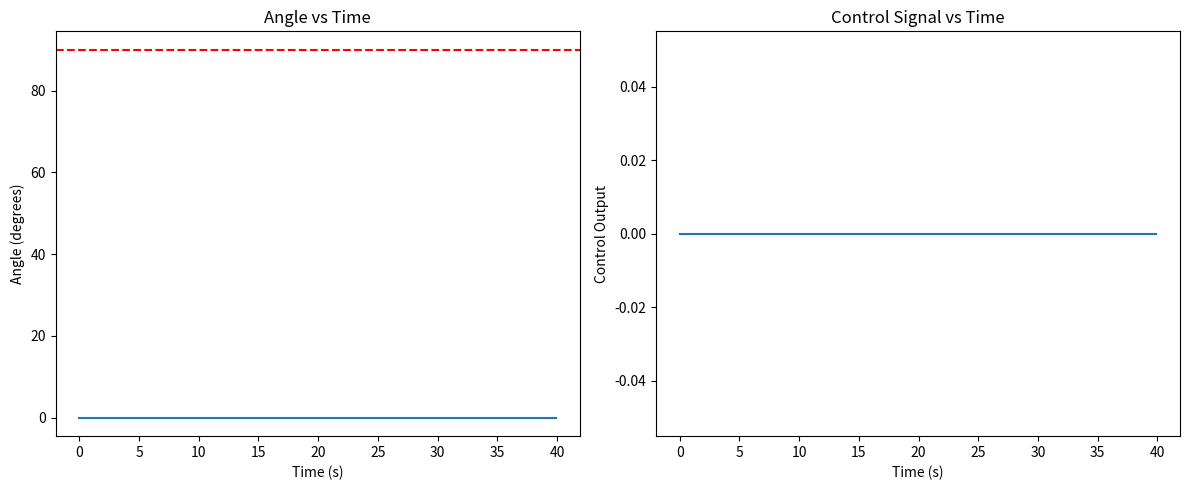

Generate this figure with matplotlib:
# import numpy as np, matplotlib.pyplot as plt

# # --- Triangular MF (safe version) ---
# def trimf(x,a,b,c):
#     if a==b and x<=b: return 1.0 if x==b else 0.0
#     if b==c and x>=b: return 1.0 if x==b else 0.0
#     if x<=a or x>=c: return 0.0
#     elif x<=b: return (x-a)/(b-a)
#     else: return (c-x)/(c-b)

# # --- Fuzzy sets ---
# err = [lambda x: trimf(x,-30,-30,0),
#        lambda x: trimf(x,-10,0,10),
#        lambda x: trimf(x,0,30,30)]
# derr = [lambda x: trimf(x,-10,-10,0),
#         lambda x: trimf(x,-3,0,3),
#         lambda x: trimf(x,0,10,10)]
# u_sets = [lambda x: trimf(x,-20,-20,-10),
#           lambda x: trimf(x,-15,-7,0),
#           lambda x: trimf(x,-3,0,3),
#           lambda x: trimf(x,0,7,15),
#           lambda x: trimf(x,10,20,20)]
# u_univ = np.linspace(-20,20,401)

# # --- Fuzzy rules ---
# def rules(e,de):
#     E=[f(e) for f in err]; DE=[f(de) for f in derr]
#     return [
#         (min(E[0],DE[0]),u_sets[0]),(min(E[0],DE[1]),u_sets[1]),(min(E[0],DE[2]),u_sets[2]),
#         (min(E[1],DE[0]),u_sets[1]),(min(E[1],DE[1]),u_sets[2]),(min(E[1],DE[2]),u_sets[3]),
#         (min(E[2],DE[0]),u_sets[2]),(min(E[2],DE[1]),u_sets[3]),(min(E[2],DE[2]),u_sets[4])
#     ]

# # --- Aggregate + defuzzify ---
# def defuzz(e,de):
#     agg=np.zeros_like(u_univ)
#     for s,mf in rules(e,de):
#         agg=np.maximum(agg,[min(s,mf(u)) for u in u_univ])
#     return np.sum(agg*u_univ)/np.sum(agg) if np.sum(agg)>0 else 0

# # --- Simulation ---
# angle,target,dt,gain=0,90,0.1,0.05
# t_hist,a_hist,u_hist=[],[],[]
# for t in np.arange(0,40,dt):
#     e,de=target-angle,(target-angle)/dt
#     u=np.clip(defuzz(e,de),-20,20)
#     angle+=gain*u*dt
#     t_hist.append(t); a_hist.append(angle); u_hist.append(u)
#     if abs(e)<0.2: break

# # --- Plots ---
# plt.subplot(1,2,1); plt.plot(t_hist,a_hist); plt.axhline(target,ls='--'); plt.title("Angle vs Time")
# plt.subplot(1,2,2); plt.plot(t_hist,u_hist); plt.title("Control vs Time")
# plt.show()


import numpy as np
import matplotlib.pyplot as plt

# ---------------------------------------------------------
# Triangular Membership Function
# ---------------------------------------------------------
def trim(x, a, b, c):
    if x <= a or x >= c:
        return 0
    if x == b:
        return 1
    if x < b:
        return (x - a) / (b - a)
    return (c - x) / (c - b)


# ---------------------------------------------------------
# Membership Functions for Error
# ---------------------------------------------------------
def error_negative(x): return trim(x, -30, -15, 0)
def error_zero(x):     return trim(x, -10, 0, 10)
def error_positive(x): return trim(x, 0, 15, 30)

# ---------------------------------------------------------
# Membership Functions for ΔError
# ---------------------------------------------------------
def derror_negative(x): return trim(x, -10, -5, 0)
def derror_zero(x):     return trim(x, -3,  0, 3)
def derror_positive(x): return trim(x, 0,   5, 10)

# ---------------------------------------------------------
# Output Universe
# ---------------------------------------------------------
u_universe = np.linspace(-20, 20, 401)

# Output MFs
def sn(x): return trim(x, -20, -15, -10)   # strong negative
def zero(x): return trim(x, -3, 0, 3)
def sp(x): return trim(x, 10, 15, 20)      # strong positive
def wn(x): return trim(x, -15, -7, 0)      # weak negative
def wp(x): return trim(x, 0, 7, 15)        # weak positive


# ---------------------------------------------------------
# Rule Base
# ---------------------------------------------------------
rules = [
    ("neg",  "any",  wp),
    ("pos",  "any",  wn),
    ("zero", "neg",  sp),
    ("zero", "pos",  sn),
    ("zero", "zero", zero)
]


# ---------------------------------------------------------
# Rule Evaluation
# ---------------------------------------------------------
def eva_rules(error, derror):
    E = {
        "neg": error_negative(error),
        "pos": error_positive(error),
        "zero": error_zero(error)
    }

    DE = {
        "neg": derror_negative(derror),
        "pos": derror_positive(derror),
        "zero": derror_zero(derror)
    }

    fired_rules = []

    for e, d, c in rules:
        de_strength = max(DE.values()) if d == "any" else DE[d]
        rule_strength = min(E[e], de_strength)
        fired_rules.append((rule_strength, c))

    return fired_rules


# ---------------------------------------------------------
# Aggregation
# ---------------------------------------------------------
def aggr_rules(fired):
    output = np.zeros_like(u_universe)

    for strength, mf in fired:
        clipped = np.array([min(strength, mf(u)) for u in u_universe])
        output = np.maximum(output, clipped)

    return output


# ---------------------------------------------------------
# Defuzzification
# ---------------------------------------------------------
def defuzzify(agg_output):
    num = np.sum(u_universe * agg_output)
    den = np.sum(agg_output)
    return 0 if den == 0 else num / den


# ---------------------------------------------------------
# Simulation
# ---------------------------------------------------------
target_angle = 90
current_angle = 0

dt = 0.1
gain = 0.1
steps = 400

time_log = []
angle_log = []
control_log = []

prev_err = target_angle - current_angle

for i in range(steps):
    err = target_angle - current_angle
    derr = (err - prev_err) / dt

    fired = eva_rules(err, derr)
    agg = aggr_rules(fired)
    control_signal = defuzzify(agg)

    # Update system
    current_angle += control_signal * gain * dt

    # Store logs
    time_log.append(i * dt)
    angle_log.append(current_angle)
    control_log.append(control_signal)

    prev_err = err


# ---------------------------------------------------------
# Plots
# ---------------------------------------------------------
plt.figure(figsize=(12,5))

plt.subplot(1,2,1)
plt.plot(time_log, angle_log)
plt.title("Angle vs Time")
plt.xlabel("Time (s)")
plt.ylabel("Angle (degrees)")
plt.axhline(target_angle, color='r', linestyle='--')

plt.subplot(1,2,2)
plt.plot(time_log, control_log)
plt.title("Control Signal vs Time")
plt.xlabel("Time (s)")
plt.ylabel("Control Output")

plt.tight_layout()
plt.show()